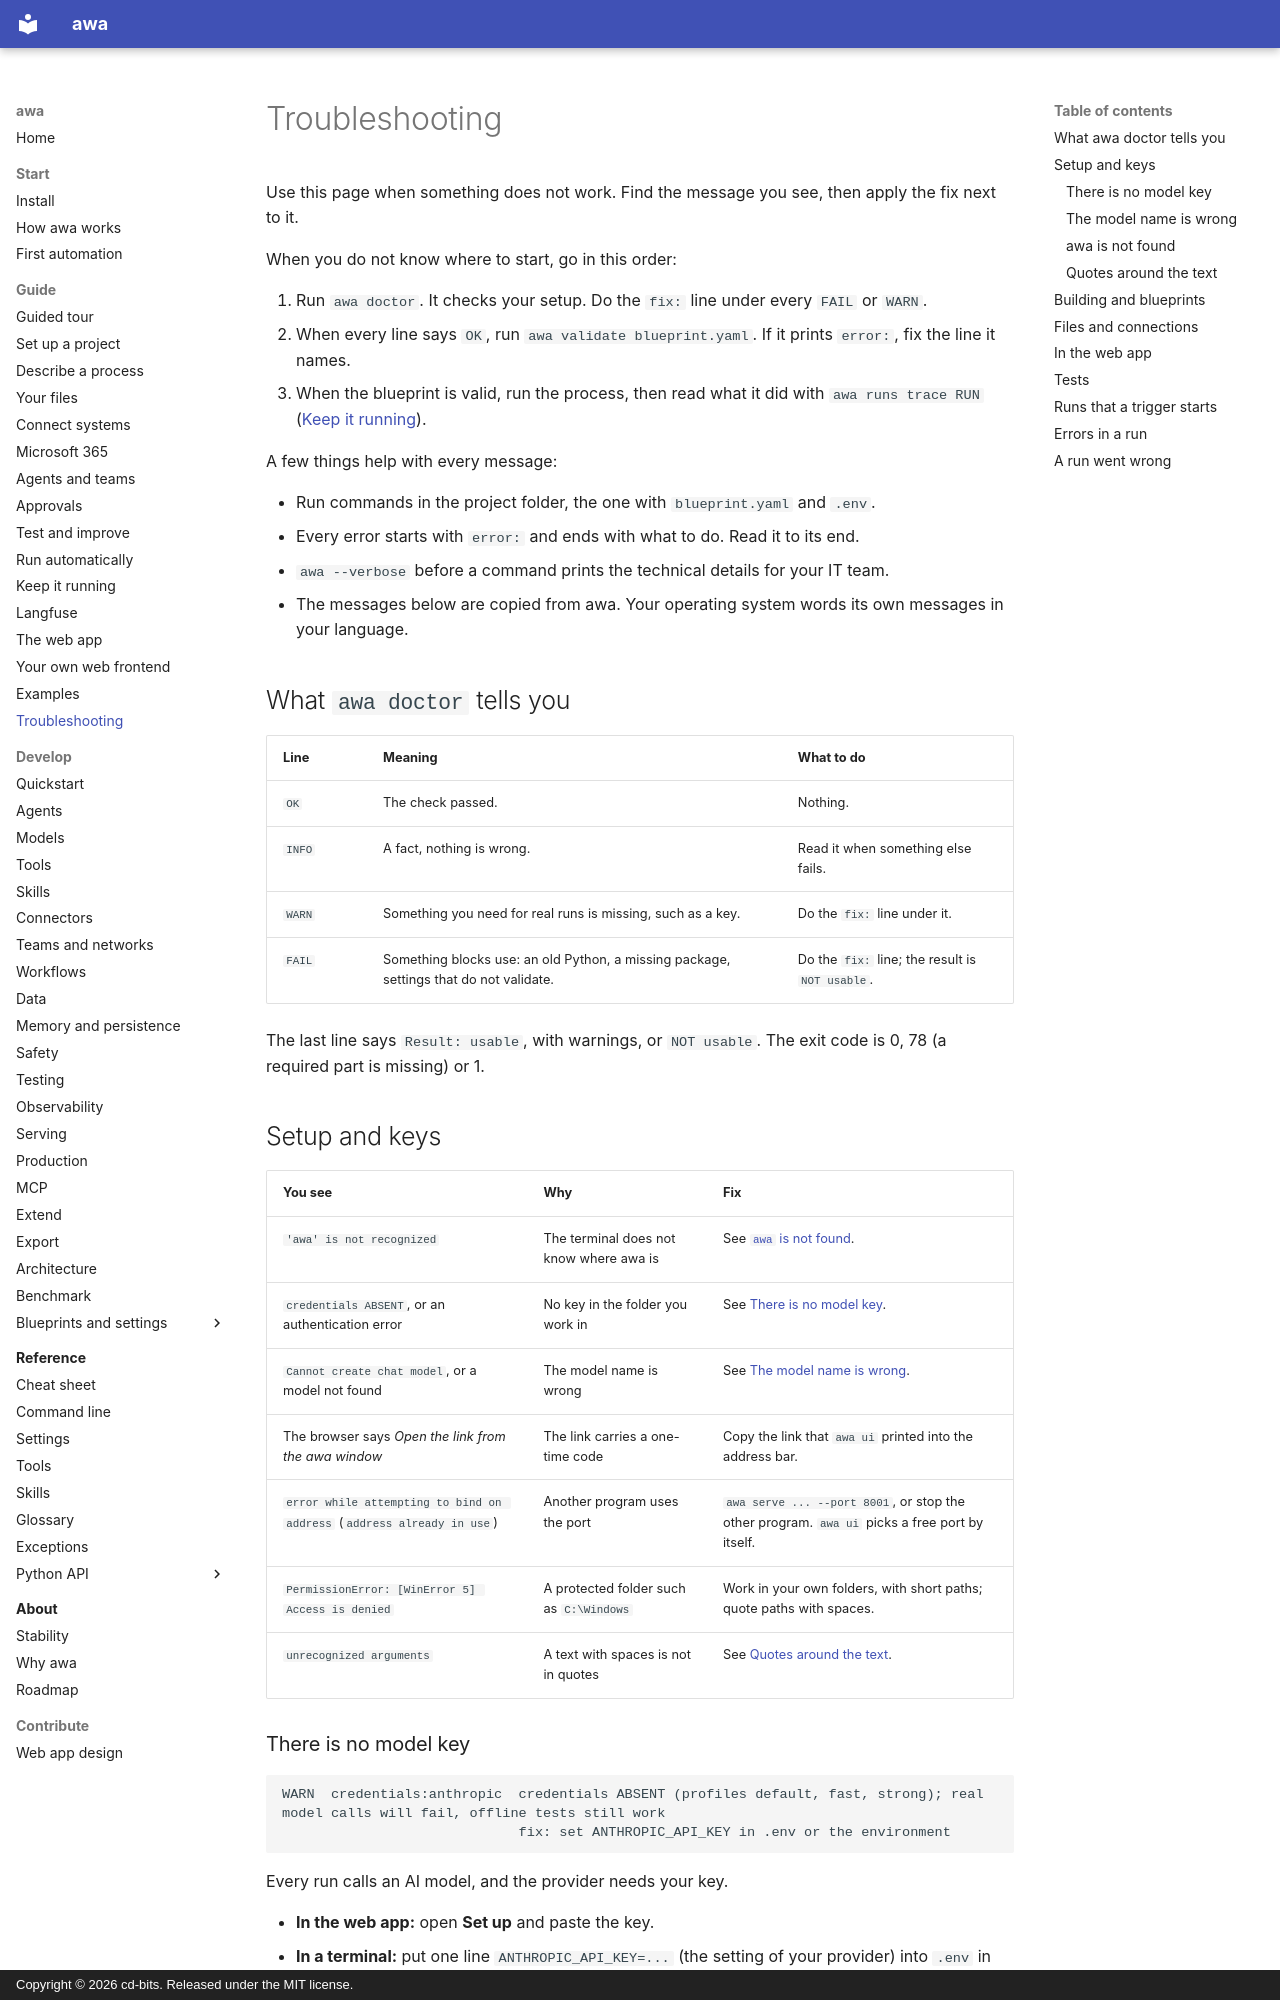

repository: awa-projekt/multiagent_orchestration · page: guide/troubleshooting/index.html · generator: mkdocs · copyright: Copyright © 2026 cd-bits. Released under the MIT license.

# Troubleshooting

Use this page when something does not work. Find the message you see, then apply the fix next to it.

When you do not know where to start, go in this order:

1. Run `awa doctor`. It checks your setup. Do the `fix:` line under every `FAIL` or `WARN`.
2. When every line says `OK`, run `awa validate blueprint.yaml`. If it prints `error:`, fix the line it names.
3. When the blueprint is valid, run the process, then read what it did with `awa runs trace RUN`
   ([Keep it running](operate.md#read-a-trace)).

A few things help with every message:

- Run commands in the project folder, the one with `blueprint.yaml` and `.env`.
- Every error starts with `error:` and ends with what to do. Read it to its end.
- `awa --verbose` before a command prints the technical details for your IT team.
- The messages below are copied from awa. Your operating system words its own messages in your language.

## What `awa doctor` tells you

| Line | Meaning | What to do |
| --- | --- | --- |
| `OK` | The check passed. | Nothing. |
| `INFO` | A fact, nothing is wrong. | Read it when something else fails. |
| `WARN` | Something you need for real runs is missing, such as a key. | Do the `fix:` line under it. |
| `FAIL` | Something blocks use: an old Python, a missing package, settings that do not validate. | Do the `fix:` line; the result is `NOT usable`. |

The last line says `Result: usable`, with warnings, or `NOT usable`. The exit code is 0, 78 (a required part is
missing) or 1.

## Setup and keys

| You see | Why | Fix |
| --- | --- | --- |
| `'awa' is not recognized` | The terminal does not know where awa is | See [`awa` is not found](#awa-is-not-found). |
| `credentials ABSENT`, or an authentication error | No key in the folder you work in | See [There is no model key](#there-is-no-model-key). |
| `Cannot create chat model`, or a model not found | The model name is wrong | See [The model name is wrong](#the-model-name-is-wrong). |
| The browser says *Open the link from the awa window* | The link carries a one-time code | Copy the link that `awa ui` printed into the address bar. |
| `error while attempting to bind on address` (`address already in use`) | Another program uses the port | `awa serve ... --port 8001`, or stop the other program. `awa ui` picks a free port by itself. |
| `PermissionError: [WinError 5] Access is denied` | A protected folder such as `C:\Windows` | Work in your own folders, with short paths; quote paths with spaces. |
| `unrecognized arguments` | A text with spaces is not in quotes | See [Quotes around the text](#quotes-around-the-text). |

### There is no model key

```text
WARN  credentials:anthropic  credentials ABSENT (profiles default, fast, strong); real model calls will fail, offline tests still work
                             fix: set ANTHROPIC_API_KEY in .env or the environment
```

Every run calls an AI model, and the provider needs your key.

- **In the web app:** open **Set up** and paste the key.
- **In a terminal:** put one line `ANTHROPIC_API_KEY=...` (the setting of your provider) into `.env` in the project
  folder. awa reads `.env` only from the folder you run it in. `awa doctor` says `no .env in <folder>` when it is
  not there.

Without a key, `awa validate`, `awa show` and the offline tests of a project still work.
